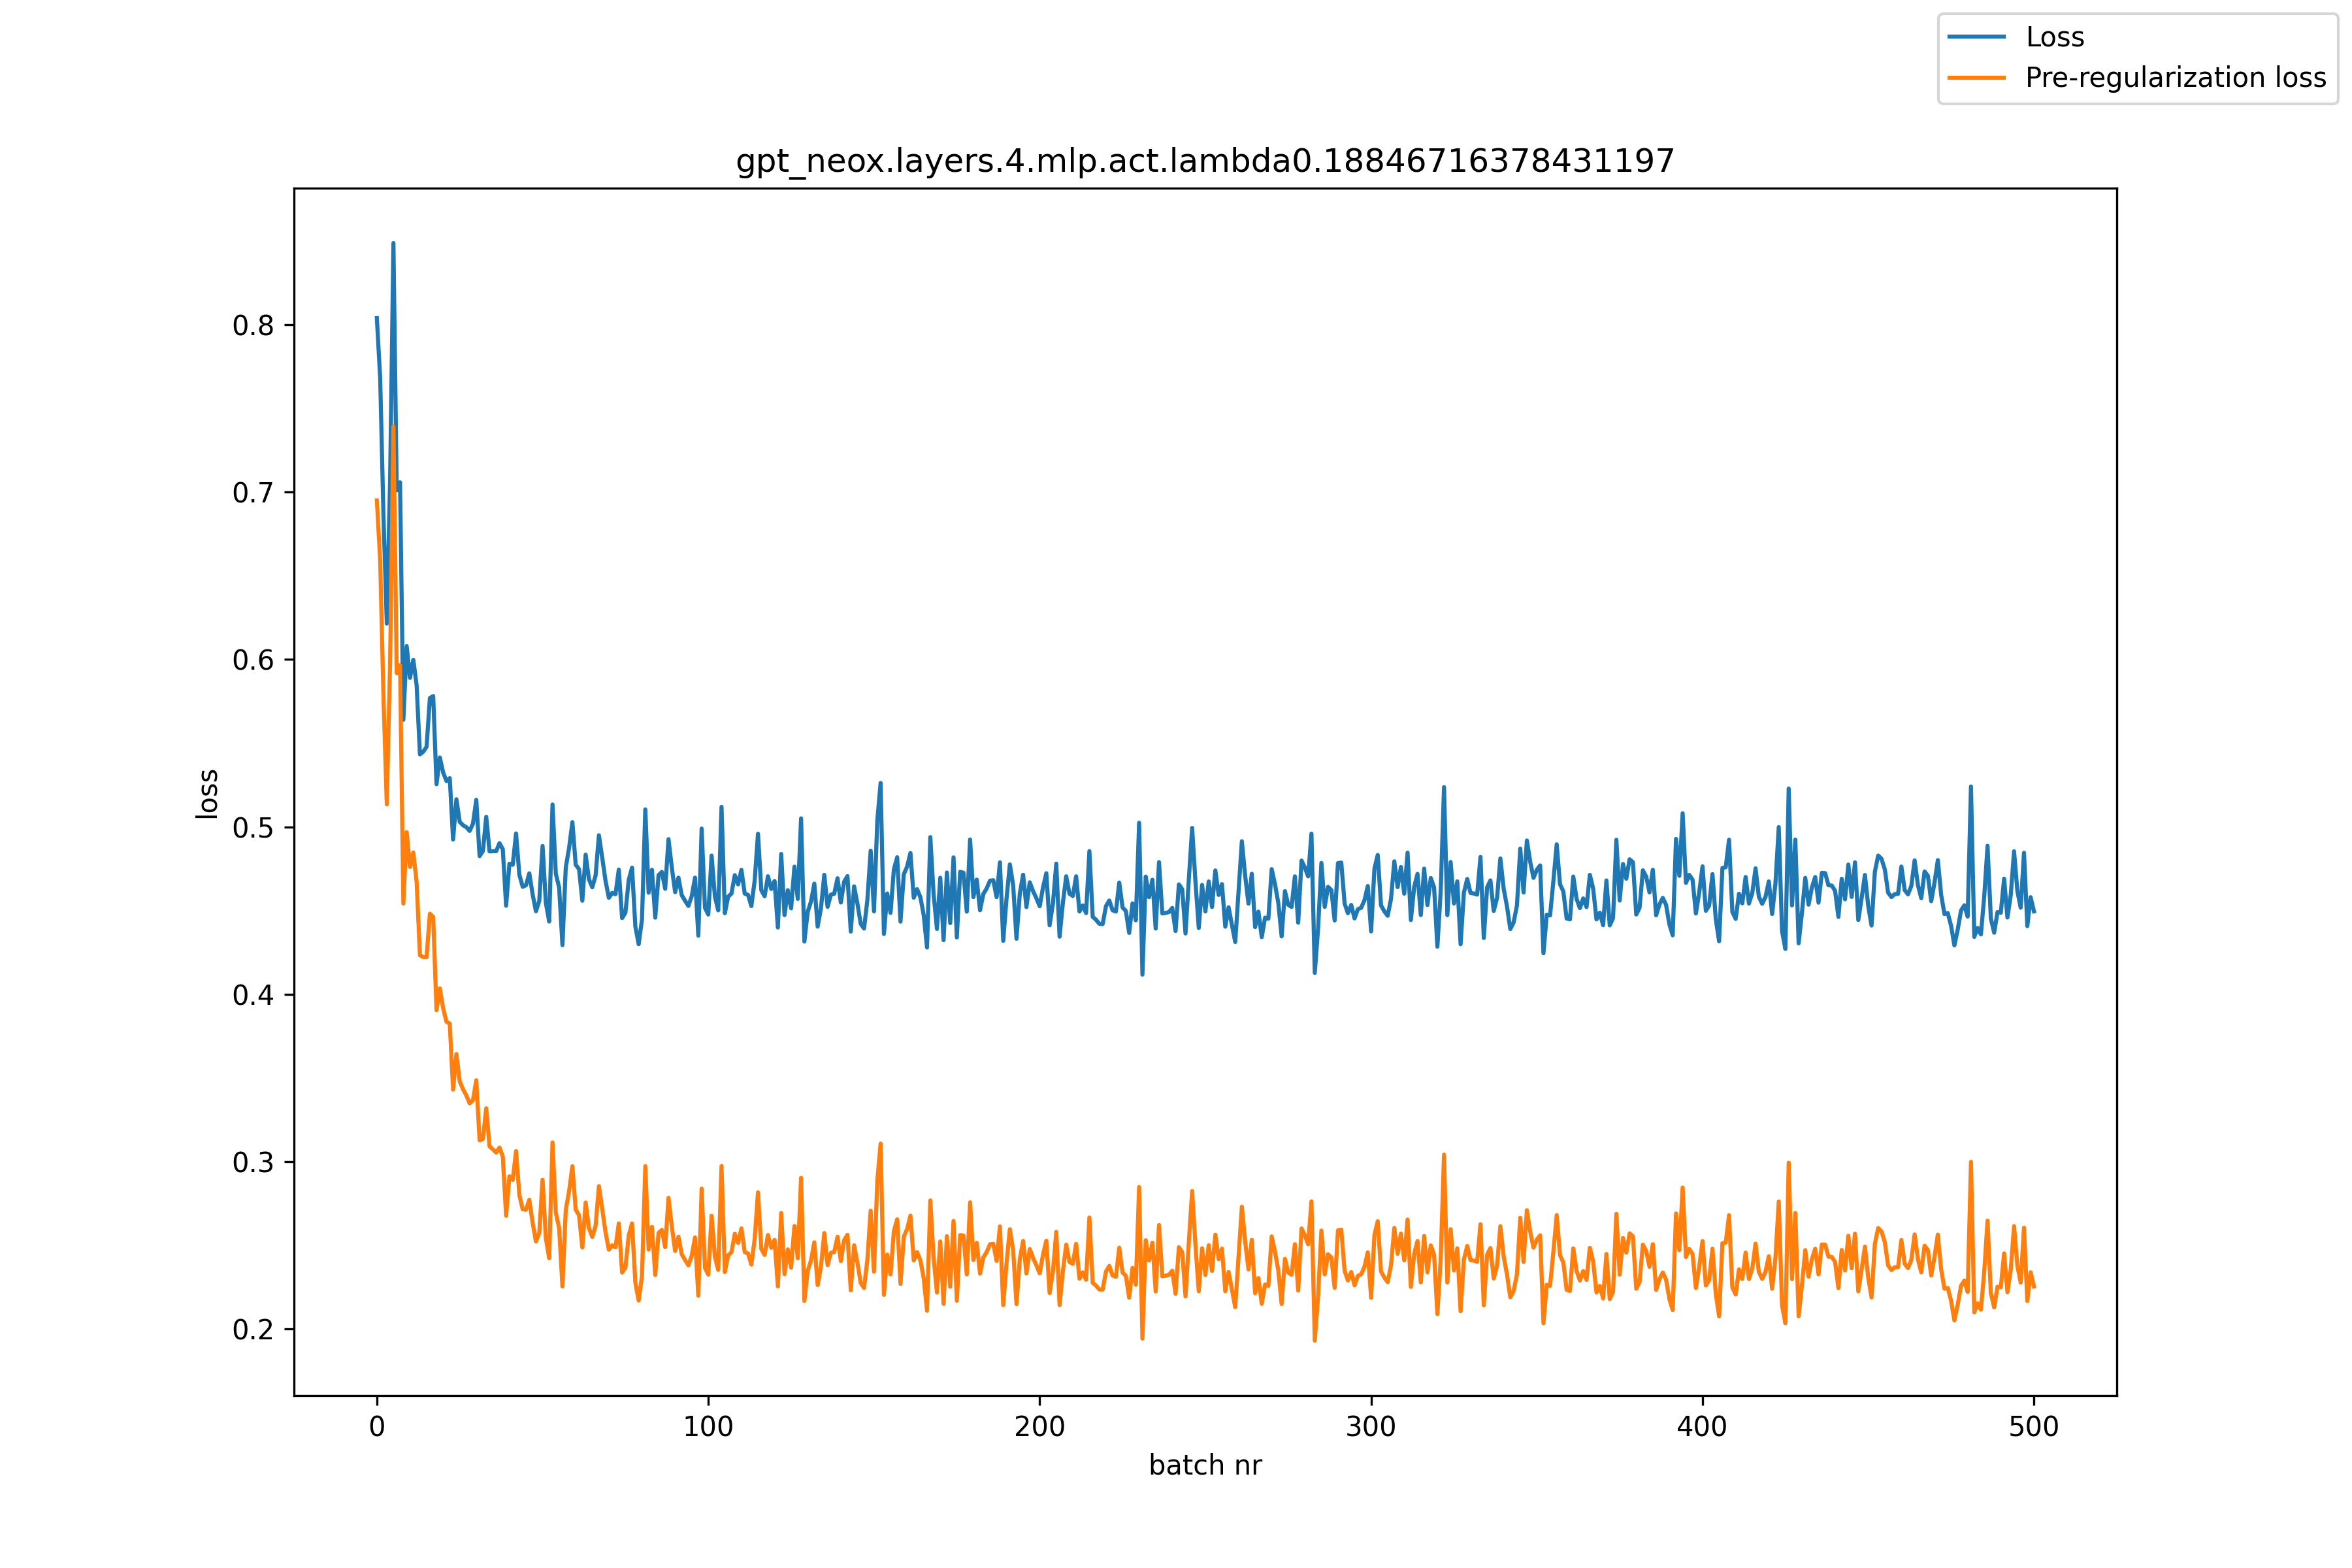

The file beside this chart, header and first rows:
, loss, pre_reg_loss
0, 0.8039, 0.695
1, 0.7683, 0.6592
2, 0.6853, 0.5773
3, 0.6214, 0.5135
4, 0.7076, 0.5985
5, 0.8487, 0.7392
6, 0.701, 0.5918
7, 0.7059, 0.5966
8, 0.564, 0.4543
9, 0.608, 0.4969
10, 0.589, 0.4761
11, 0.5998, 0.4847
12, 0.5846, 0.4671
13, 0.5434, 0.4234
14, 0.5449, 0.4222
15, 0.5479, 0.4222
16, 0.577, 0.4482
17, 0.5782, 0.4462
18, 0.5255, 0.3906
19, 0.5415, 0.4036
20, 0.5325, 0.3917
21, 0.5274, 0.3837
22, 0.5291, 0.3825
23, 0.4925, 0.3431
24, 0.5165, 0.3644
25, 0.503, 0.3481
26, 0.501, 0.3433
27, 0.4999, 0.3396
28, 0.4976, 0.3349
29, 0.502, 0.3368
30, 0.5162, 0.3487
31, 0.4826, 0.3128
32, 0.4856, 0.3136
33, 0.506, 0.332
34, 0.4853, 0.3093
35, 0.4855, 0.3074
36, 0.4855, 0.3055
37, 0.4903, 0.3085
38, 0.4867, 0.3031
39, 0.4529, 0.2678
40, 0.478, 0.2913
41, 0.4774, 0.2892
42, 0.4961, 0.3063
43, 0.4714, 0.2802
44, 0.4642, 0.2717
45, 0.4652, 0.2714
46, 0.4723, 0.2773
47, 0.4597, 0.2636
48, 0.4496, 0.2524
49, 0.4557, 0.2574
50, 0.4886, 0.2893
51, 0.4545, 0.2543
52, 0.4435, 0.2424
53, 0.5134, 0.3116
54, 0.4721, 0.2695
55, 0.4638, 0.2605
56, 0.4294, 0.2255
57, 0.4758, 0.2713
58, 0.4874, 0.2824
59, 0.5029, 0.2973
... 441 more rows
